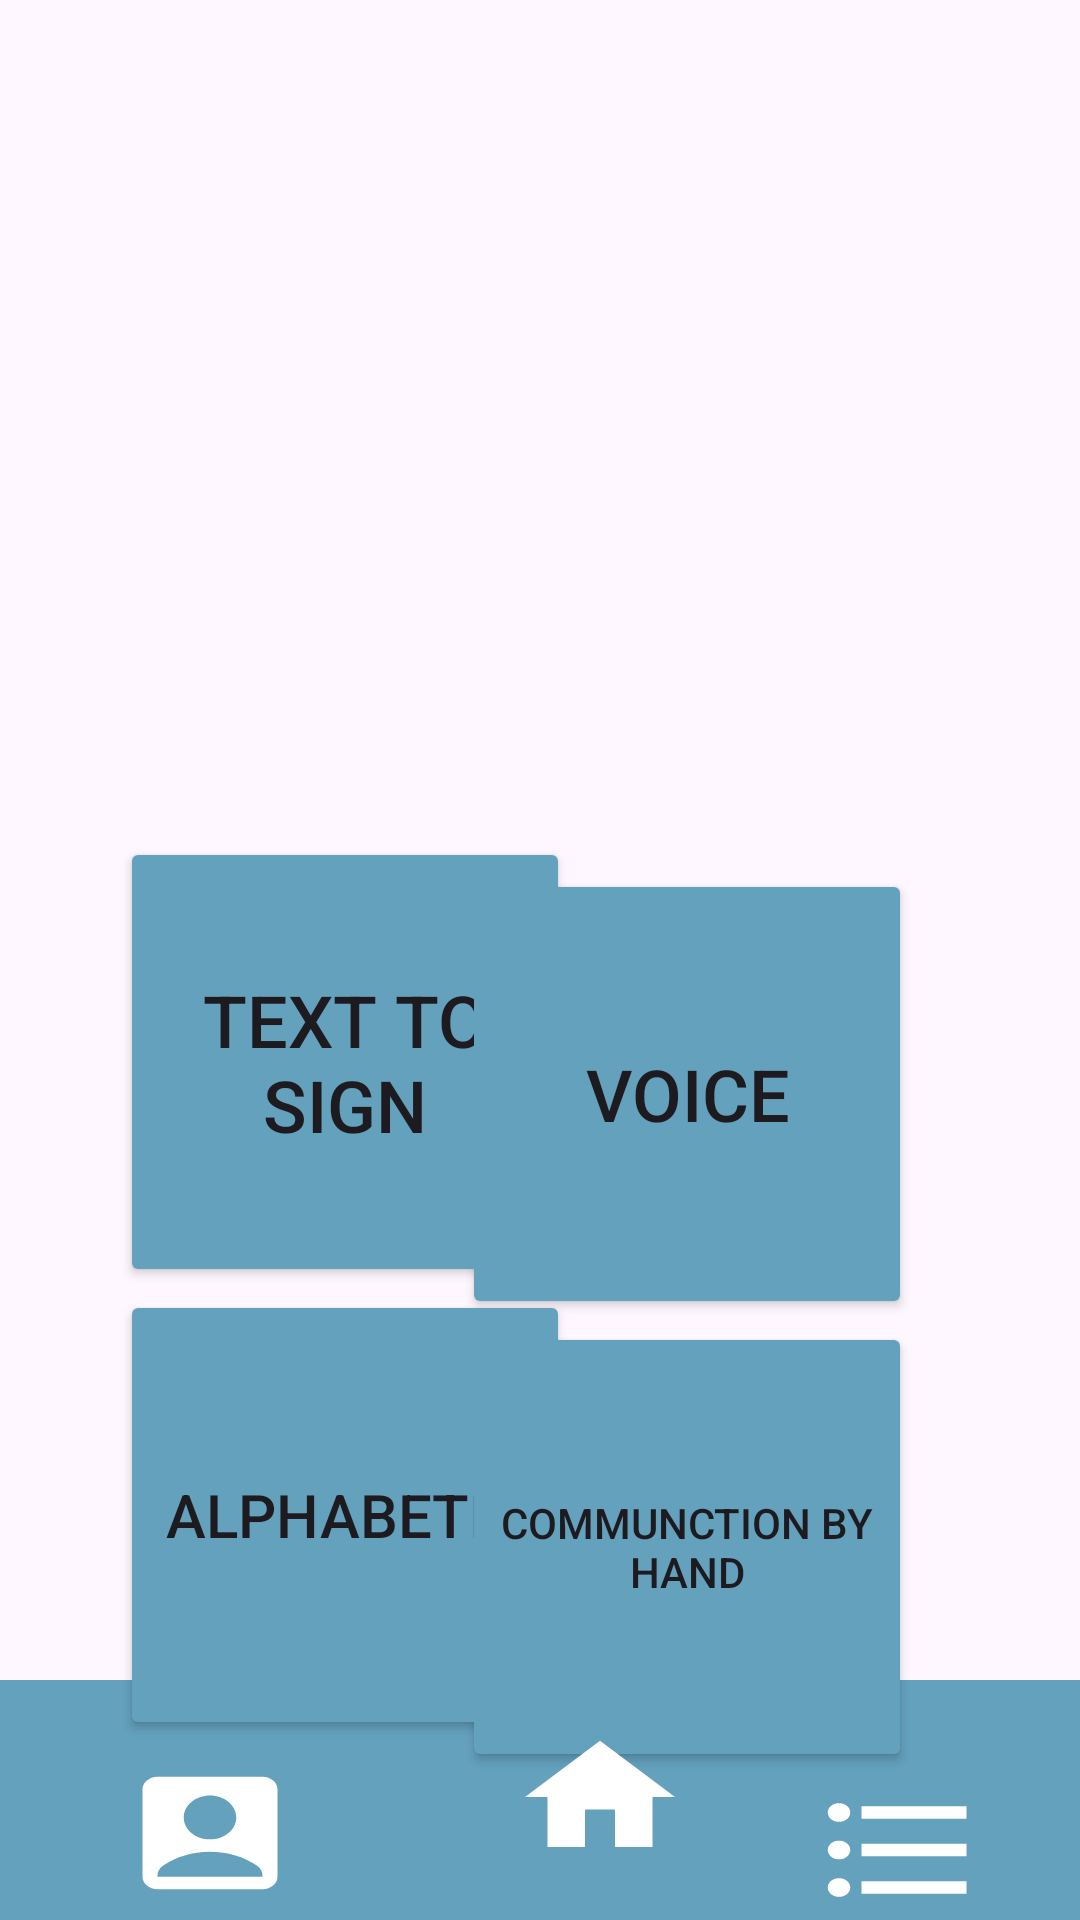

Layout XML and referenced resources for this Android screen:
<!-- AndroidManifest.xml: application theme Theme.Lidya -->
<!-- res/layout/activity_main6.xml -->
<?xml version="1.0" encoding="utf-8"?>
<androidx.constraintlayout.widget.ConstraintLayout xmlns:android="http://schemas.android.com/apk/res/android"
    xmlns:app="http://schemas.android.com/apk/res-auto"
    xmlns:tools="http://schemas.android.com/tools"
    android:layout_width="match_parent"
    android:layout_height="match_parent">

    <Button
        android:id="@+id/button1"
        android:layout_width="150dp"
        android:layout_height="150dp"
        android:layout_marginStart="40dp"
        android:layout_marginTop="300dp"
        android:layout_marginBottom="1dp"
        android:text="Text to sign"
        android:textSize="24sp"
        app:backgroundTint="#64A1BD"
        app:layout_constraintBottom_toTopOf="@+id/button3"
        app:layout_constraintStart_toStartOf="parent"
        app:layout_constraintTop_toTopOf="parent"
        tools:ignore="HardcodedText,RtlHardcoded,TextContrastCheck" />

    <Button
        android:id="@+id/button2"
        android:layout_width="150dp"
        android:layout_height="150dp"
        android:layout_marginTop="300dp"
        android:layout_marginEnd="56dp"
        android:layout_marginBottom="1dp"
        android:text="Voice"
        android:textSize="24sp"
        app:backgroundTint="#64A1BD"
        app:layout_constraintBottom_toTopOf="@+id/button4"
        app:layout_constraintEnd_toEndOf="parent"
        app:layout_constraintTop_toTopOf="parent"
        tools:ignore="HardcodedText,RtlHardcoded,TextContrastCheck" />

    <Button
        android:id="@+id/button3"
        android:layout_width="150dp"
        android:layout_height="150dp"
        android:layout_marginStart="40dp"
        android:layout_marginBottom="60dp"
        android:text="Alphabetic"
        android:textSize="20sp"
        app:backgroundTint="#64A1BD"
        app:layout_constraintBottom_toBottomOf="parent"
        app:layout_constraintStart_toStartOf="parent"
        app:layout_constraintTop_toBottomOf="@+id/button1"
        tools:ignore="HardcodedText,RtlHardcoded,TextContrastCheck" />

    <Button
        android:id="@+id/button4"
        android:layout_width="150dp"
        android:layout_height="150dp"
        android:layout_marginEnd="56dp"
        android:layout_marginBottom="60dp"
        android:text="Communction By Hand"
        android:textSize="14sp"
        app:backgroundTint="#64A1BD"
        app:layout_constraintBottom_toBottomOf="parent"
        app:layout_constraintEnd_toEndOf="parent"
        app:layout_constraintTop_toBottomOf="@+id/button2"
        tools:ignore="HardcodedText,RtlHardcoded,TextContrastCheck" />


    <FrameLayout
        android:layout_width="413dp"
        android:layout_height="80dp"
        android:background="#64A1BD"
        app:layout_constraintBottom_toBottomOf="parent"
        tools:ignore="MissingConstraints"
        tools:layout_editor_absoluteX="-1dp">


    </FrameLayout>

    <Button
        android:id="@+id/btn10"
        android:layout_width="60dp"
        android:layout_height="50dp"
        android:layout_marginStart="40dp"
        android:layout_marginTop="18dp"
        android:layout_marginEnd="70dp"
        android:layout_marginBottom="16dp"
        android:background="@drawable/account_box"
        app:backgroundTint="@color/white"
        app:layout_constraintBottom_toBottomOf="parent"
        app:layout_constraintEnd_toStartOf="@+id/btn11"
        app:layout_constraintStart_toStartOf="parent"
        app:layout_constraintTop_toBottomOf="@+id/button3"
        tools:ignore="HardcodedText,MissingConstraints,TextContrastCheck" />

    <Button
        android:id="@+id/btn12"
        android:layout_width="60dp"
        android:layout_height="50dp"
        android:layout_marginStart="65dp"
        android:layout_marginTop="18dp"
        android:layout_marginEnd="56dp"
        android:layout_marginBottom="15dp"
        android:background="@drawable/format_list"
        app:backgroundTint="@color/white"
        app:layout_constraintBottom_toBottomOf="parent"
        app:layout_constraintEnd_toEndOf="parent"
        app:layout_constraintStart_toEndOf="@+id/btn11"
        app:layout_constraintTop_toBottomOf="@+id/button4"
        tools:ignore="HardcodedText,MissingConstraints,TextContrastCheck" />

    <Button
        android:id="@+id/btn11"
        android:layout_width="60dp"
        android:layout_height="50dp"
        android:layout_marginStart="170dp"
        android:layout_marginTop="18dp"
        android:layout_marginEnd="176dp"
        android:layout_marginBottom="16dp"
        android:background="@drawable/home"
        app:backgroundTint="@color/white"
        app:layout_constraintBottom_toBottomOf="parent"
        app:layout_constraintEnd_toEndOf="parent"
        app:layout_constraintHorizontal_bias="0.0"
        app:layout_constraintStart_toStartOf="parent"
        app:layout_constraintTop_toBottomOf="@+id/button3"
        app:layout_constraintVertical_bias="1.0" />

</androidx.constraintlayout.widget.ConstraintLayout>
<!-- resources referenced by this layout -->
<resources>
  <color name="white">#FFFFFFFF</color>
  <!-- drawable account_box (drawable) -->
  <?xml version="1.0" encoding="utf-8"?>
  <vector
      xmlns:tools="http://schemas.android.com/tools"
      xmlns:android="http://schemas.android.com/apk/res/android"
      android:height="24dp"
      android:tint="#000000"
      android:viewportHeight="24"
      android:viewportWidth="24"
      android:width="24dp">
      <path
          android:fillColor="@android:color/white"
          android:pathData="M19,3H5C3.9,3 3,3.9 3,5v14c0,1.1 0.9,2 2,2h14c1.1,0 2,-0.9 2,-2V5C21,3.9 20.1,3 19,3zM12,6c1.93,0 3.5,1.57 3.5,3.5c0,1.93 -1.57,3.5 -3.5,3.5s-3.5,-1.57 -3.5,-3.5C8.5,7.57 10.07,6 12,6zM19,19H5v-0.23c0,-0.62 0.28,-1.2 0.76,-1.58C7.47,15.82 9.64,15 12,15s4.53,0.82 6.24,2.19c0.48,0.38 0.76,0.97 0.76,1.58V19z" tools:ignore="VectorRaster"/>
  </vector>
  <!-- drawable format_list (drawable) -->
  <?xml version="1.0" encoding="utf-8"?>
  <vector
      xmlns:tools="http://schemas.android.com/tools"
      xmlns:android="http://schemas.android.com/apk/res/android"
      android:autoMirrored="true"
      android:height="24dp"
      android:tint="#000000"
      android:viewportHeight="24"
      android:viewportWidth="24"
      android:width="24dp"
      tools:ignore="UnusedAttribute,VectorRaster">
      <path
          android:fillColor="@android:color/white"
          android:pathData="M4,10.5c-0.83,0 -1.5,0.67 -1.5,1.5s0.67,1.5 1.5,1.5 1.5,-0.67 1.5,-1.5 -0.67,-1.5 -1.5,-1.5zM4,4.5c-0.83,0 -1.5,0.67 -1.5,1.5S3.17,7.5 4,7.5 5.5,6.83 5.5,6 4.83,4.5 4,4.5zM4,16.5c-0.83,0 -1.5,0.68 -1.5,1.5s0.68,1.5 1.5,1.5 1.5,-0.68 1.5,-1.5 -0.67,-1.5 -1.5,-1.5zM7,19h14v-2L7,17v2zM7,13h14v-2L7,11v2zM7,5v2h14L21,5L7,5z"/>
  </vector>
  <!-- drawable home (drawable) -->
  <?xml version="1.0" encoding="utf-8"?>
  <vector
      xmlns:tools="http://schemas.android.com/tools"
      xmlns:android="http://schemas.android.com/apk/res/android"
      android:height="24dp"
      android:tint="#000000"
      android:viewportHeight="24"
      android:viewportWidth="24"
      android:width="24dp">
      <path
          android:fillColor="@android:color/white"
          android:pathData="M10,20v-6h4v6h5v-8h3L12,3 2,12h3v8z"
          tools:ignore="VectorRaster"/>
  </vector>
  <style name="Theme.Lidya" parent="Base.Theme.Lidya" />
  <style name="Base.Theme.Lidya" parent="Theme.Material3.DayNight.NoActionBar">
          
          
      </style>
</resources>
